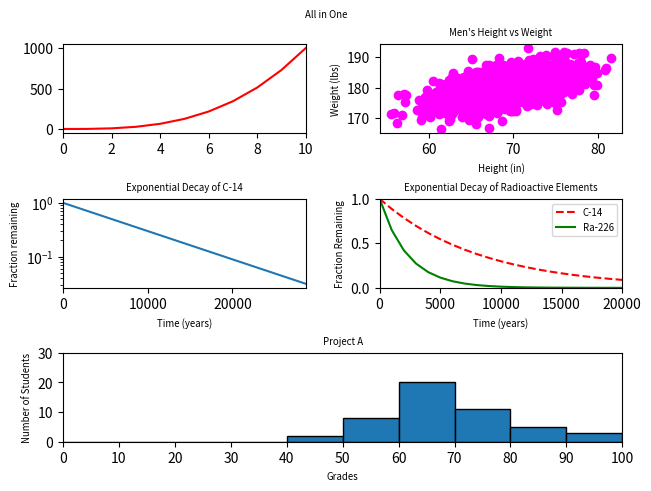

Write the Python code that produced this figure.
#!/usr/bin/env python3
import numpy as np
import matplotlib.pyplot as plt
from matplotlib.gridspec import GridSpec

y0 = np.arange(0, 11) ** 3

mean = [69, 0]
cov = [[15, 8], [8, 15]]
np.random.seed(5)
x1, y1 = np.random.multivariate_normal(mean, cov, 2000).T
y1 += 180

x2 = np.arange(0, 28651, 5730)
r2 = np.log(0.5)
t2 = 5730
y2 = np.exp((r2 / t2) * x2)

x3 = np.arange(0, 21000, 1000)
r3 = np.log(0.5)
t31 = 5730
t32 = 1600
y31 = np.exp((r3 / t31) * x3)
y32 = np.exp((r3 / t32) * x3)

np.random.seed(5)
student_grades = np.random.normal(68, 15, 50)

# Create a figure with a 3x2 grid layout
fig = plt.figure(constrained_layout=True)
fig.suptitle('All in One', fontsize='x-small')  # Title of the whole figure

# Define the grid spec
gs = GridSpec(3, 2, figure=fig)

# Plot 1 - Cubic values
ax1 = fig.add_subplot(gs[0, 0])
ax1.plot(y0, 'r-')
ax1.set_xlim(0, 10)
ax1.set_xticks([0, 2, 4, 6, 8, 10])  # Correct method for setting x-ticks
ax1.set_yticks([0, 500, 1000])  # Correct method for setting y-ticks
ax1.set_xlabel('', fontsize='x-small')
ax1.set_ylabel('', fontsize='x-small')

# Plot 2 - Scatter plot of Height vs Weight
ax2 = fig.add_subplot(gs[0, 1])
ax2.scatter(x1, y1, color='magenta')
ax2.set_xticks([60, 70, 80])  # Correct method for setting x-ticks
ax2.set_title("Men's Height vs Weight", fontsize='x-small')
ax2.set_xlabel('Height (in)', fontsize='x-small')
ax2.set_ylabel('Weight (lbs)', fontsize='x-small')

# Plot 3 - Exponential Decay of C-14
ax3 = fig.add_subplot(gs[1, 0])
ax3.plot(x2, y2)
ax3.set_yscale('log')
ax3.set_xlim(0, 28650)  # Set x-axis limit to 20000 to match the desired tick marks
ax3.set_xticks([0, 10000, 20000])  # Correctly set x-axis ticks to 0, 10000, 20000
ax3.set_title('Exponential Decay of C-14', fontsize='x-small')
ax3.set_xlabel('Time (years)', fontsize='x-small')
ax3.set_ylabel('Fraction remaining', fontsize='x-small')

# Plot 4 - Exponential Decay of Radioactive Elements
ax4 = fig.add_subplot(gs[1, 1])
ax4.plot(x3, y31, 'r--', label='C-14')
ax4.plot(x3, y32, 'g-', label='Ra-226')
ax4.set_xlim(0, 20000)
ax4.set_xticks([0, 5000, 10000, 15000, 20000])  # Correctly set x-axis ticks to match the desired intervals
ax4.set_ylim(0, 1)
ax4.set_yticks([0, 0.5, 1.0])
ax4.set_title('Exponential Decay of Radioactive Elements', fontsize='x-small')
ax4.set_xlabel('Time (years)', fontsize='x-small')
ax4.set_ylabel('Fraction Remaining', fontsize='x-small')
ax4.legend(fontsize='x-small', loc='upper right')

# Plot 5 - Histogram of Student Grades (spanning two columns)
ax5 = fig.add_subplot(gs[2, :])
ax5.hist(student_grades, bins=range(0, 101, 10), edgecolor='black')
ax5.set_xlim(0, 100)
ax5.set_ylim(0, 30)
ax5.set_title('Project A', fontsize='x-small')
ax5.set_xlabel('Grades', fontsize='x-small')
ax5.set_ylabel('Number of Students', fontsize='x-small')
ax5.set_xticks(np.arange(0, 101, 10))  # Set x-axis ticks for grades every 10 units

# Show the plot
plt.show()
